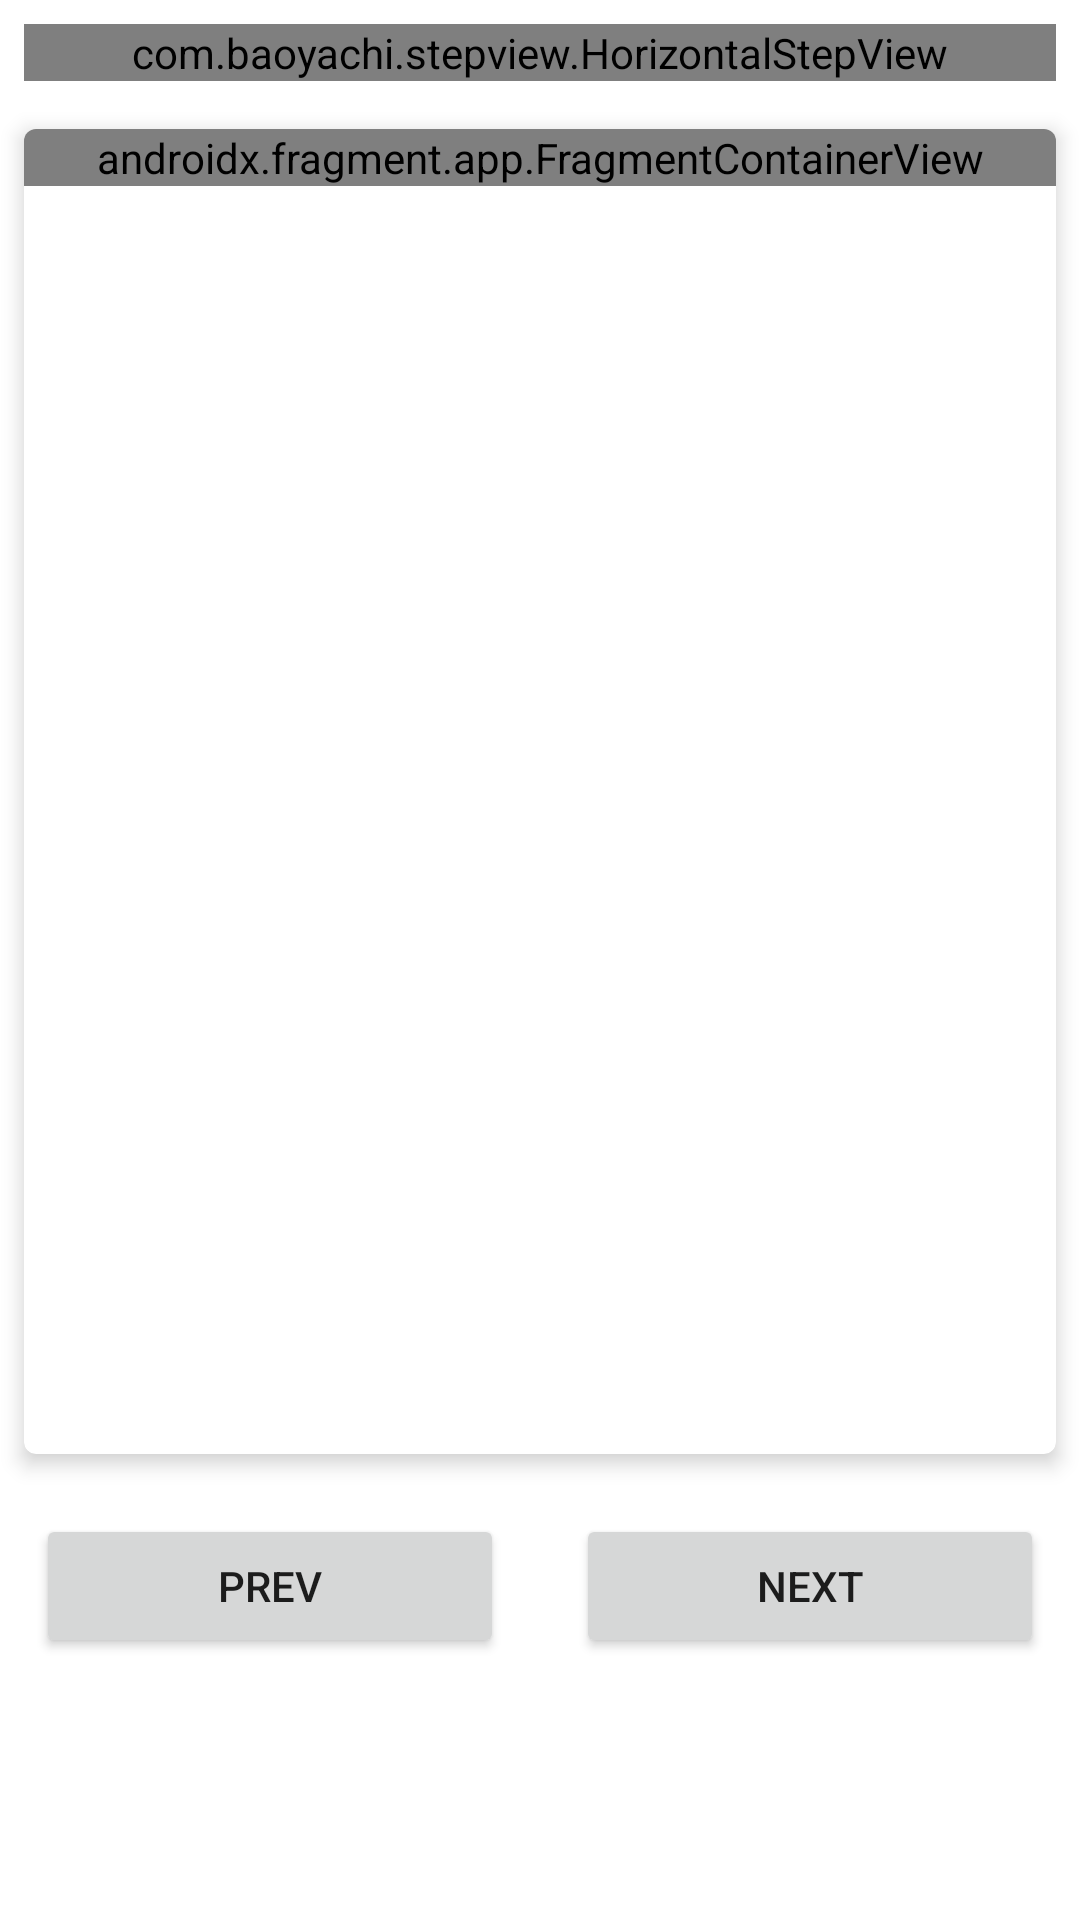

Here is an Android app screen rendered from its layout file. Give the layout XML and the strings, colors and styles it references.
<!-- AndroidManifest.xml: application theme Theme.CuraOrganization -->
<!-- res/layout/fragment_register.xml -->
<?xml version="1.0" encoding="utf-8"?>
<LinearLayout xmlns:android="http://schemas.android.com/apk/res/android"
    xmlns:tools="http://schemas.android.com/tools"
    android:layout_width="match_parent"
    android:layout_height="match_parent"
    xmlns:app="http://schemas.android.com/apk/res-auto"
    android:orientation="vertical"
    tools:context=".auth.Register">

        <com.baoyachi.stepview.HorizontalStepView
            android:id="@+id/step_view"
            android:layout_width="match_parent"
            android:layout_height="wrap_content"
            android:layout_margin="@dimen/margin_mini"
            />

        <com.google.android.material.card.MaterialCardView
            android:layout_width="match_parent"
            android:layout_height="0dp"
            android:layout_weight="3"
            app:cardElevation="4dp"
            android:layout_margin="@dimen/margin_mini"
            android:padding="@dimen/padding_midi">

                <androidx.fragment.app.FragmentContainerView
                    android:id="@+id/fragmentContainerView"
                    android:name="androidx.navigation.fragment.NavHostFragment"
                    android:layout_width="match_parent"
                    android:layout_height="wrap_content"
                    app:defaultNavHost="true"
                    app:layout_constraintBottom_toBottomOf="parent"
                    app:layout_constraintEnd_toEndOf="parent"
                    app:layout_constraintStart_toStartOf="parent"
                    app:layout_constraintTop_toTopOf="parent"/>


        </com.google.android.material.card.MaterialCardView>


        <LinearLayout
            android:layout_width="match_parent"
            android:layout_height="0dp"
            android:layout_weight="1"
            android:weightSum="2"
            android:orientation="horizontal">


                <Button
                    android:layout_width="0dp"
                    android:layout_height="wrap_content"
                    android:layout_weight="1"
                    android:text="Prev"
                    android:layout_margin="12dp"
                    android:id="@+id/btn_prev"/>

                <Button
                    android:layout_width="0dp"
                    android:layout_height="wrap_content"
                    android:layout_weight="1"
                    android:text="Next"
                    android:layout_margin="12dp"
                    android:id="@+id/btn_next"/>


        </LinearLayout>


</LinearLayout>
<!-- resources referenced by this layout -->
<resources>
  <dimen name="margin_mini">8dp</dimen>
  <dimen name="padding_midi">8dp</dimen>
  <style name="Theme.CuraOrganization" parent="Theme.MaterialComponents.DayNight.NoActionBar">
          
          <item name="colorPrimary">@color/custom_color</item>
          <item name="colorPrimaryVariant">@color/teal_700</item>
          <item name="colorOnPrimary">@color/white</item>
          
          <item name="colorSecondary">@color/teal_200</item>
          <item name="colorSecondaryVariant">@color/teal_700</item>
          <item name="colorOnSecondary">@color/black</item>
          
          <item name="android:statusBarColor" tools:targetApi="l">?attr/colorPrimaryVariant</item>
          
  
          <item name="otpViewStyle">@style/OtpWidget.OtpView</item>
  
      </style>
  <color name="custom_color">#FF018786</color>
  <color name="teal_700">#FF018786</color>
  <color name="white">#FFFFFFFF</color>
  <color name="teal_200">#FF03DAC5</color>
  <color name="black">#FF000000</color>
  <style name="OtpWidget.OtpView" parent="Widget.AppCompat.EditText">
          <item name="android:background">@null</item>
          <item name="android:minHeight">0dp</item>
          <item name="android:maxLines">1</item>
      </style>
</resources>
